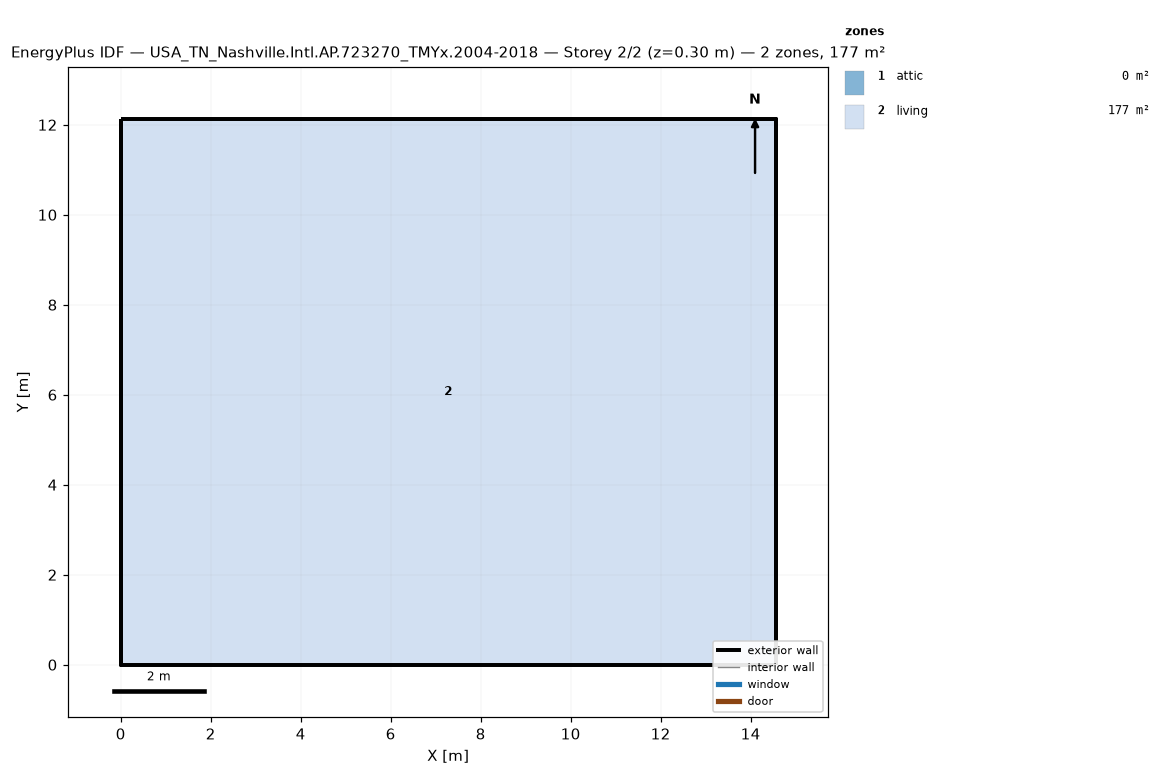
=== STOREY PLAN SPEC (per zone: floor XY polygon, exterior-wall plan segments, windows/doors) ===
zone 1: attic  (0.0 m²)
  exterior wall: (14.55, 0.00) – (14.55, 12.13) – (14.55, 6.06)  [18.2 m]
  exterior wall: (0.00, 12.13) – (0.00, 0.00) – (0.00, 6.06)  [18.2 m]
zone 2: living  (176.5 m²)
  floor: (0.00, 0.00) (0.00, 12.13) (14.55, 12.13) (14.55, 0.00)
  exterior wall: (0.00, 0.00) – (14.55, 0.00)  [14.6 m]
  exterior wall: (14.55, 0.00) – (14.55, 12.13)  [12.1 m]
  exterior wall: (14.55, 12.13) – (0.00, 12.13)  [14.6 m]
  exterior wall: (0.00, 12.13) – (0.00, 0.00)  [12.1 m]

=== DERIVED (storey summary) ===
Building: USA_TN_Nashville.Intl.AP.723270_TMYx.2004-2018
Storey: 2 of 2  (floor level z = 0.30 m)
Storey gross floor area: 176.5 m²
Zones on this storey: 2
  - attic: floor 0.0 m²; exterior wall 36.4 m (24.5 m²); WWR 0.0%
  - living: floor 176.5 m²; exterior wall 53.4 m (146.4 m²); WWR 0.0%
Zone adjacency: (none detected)